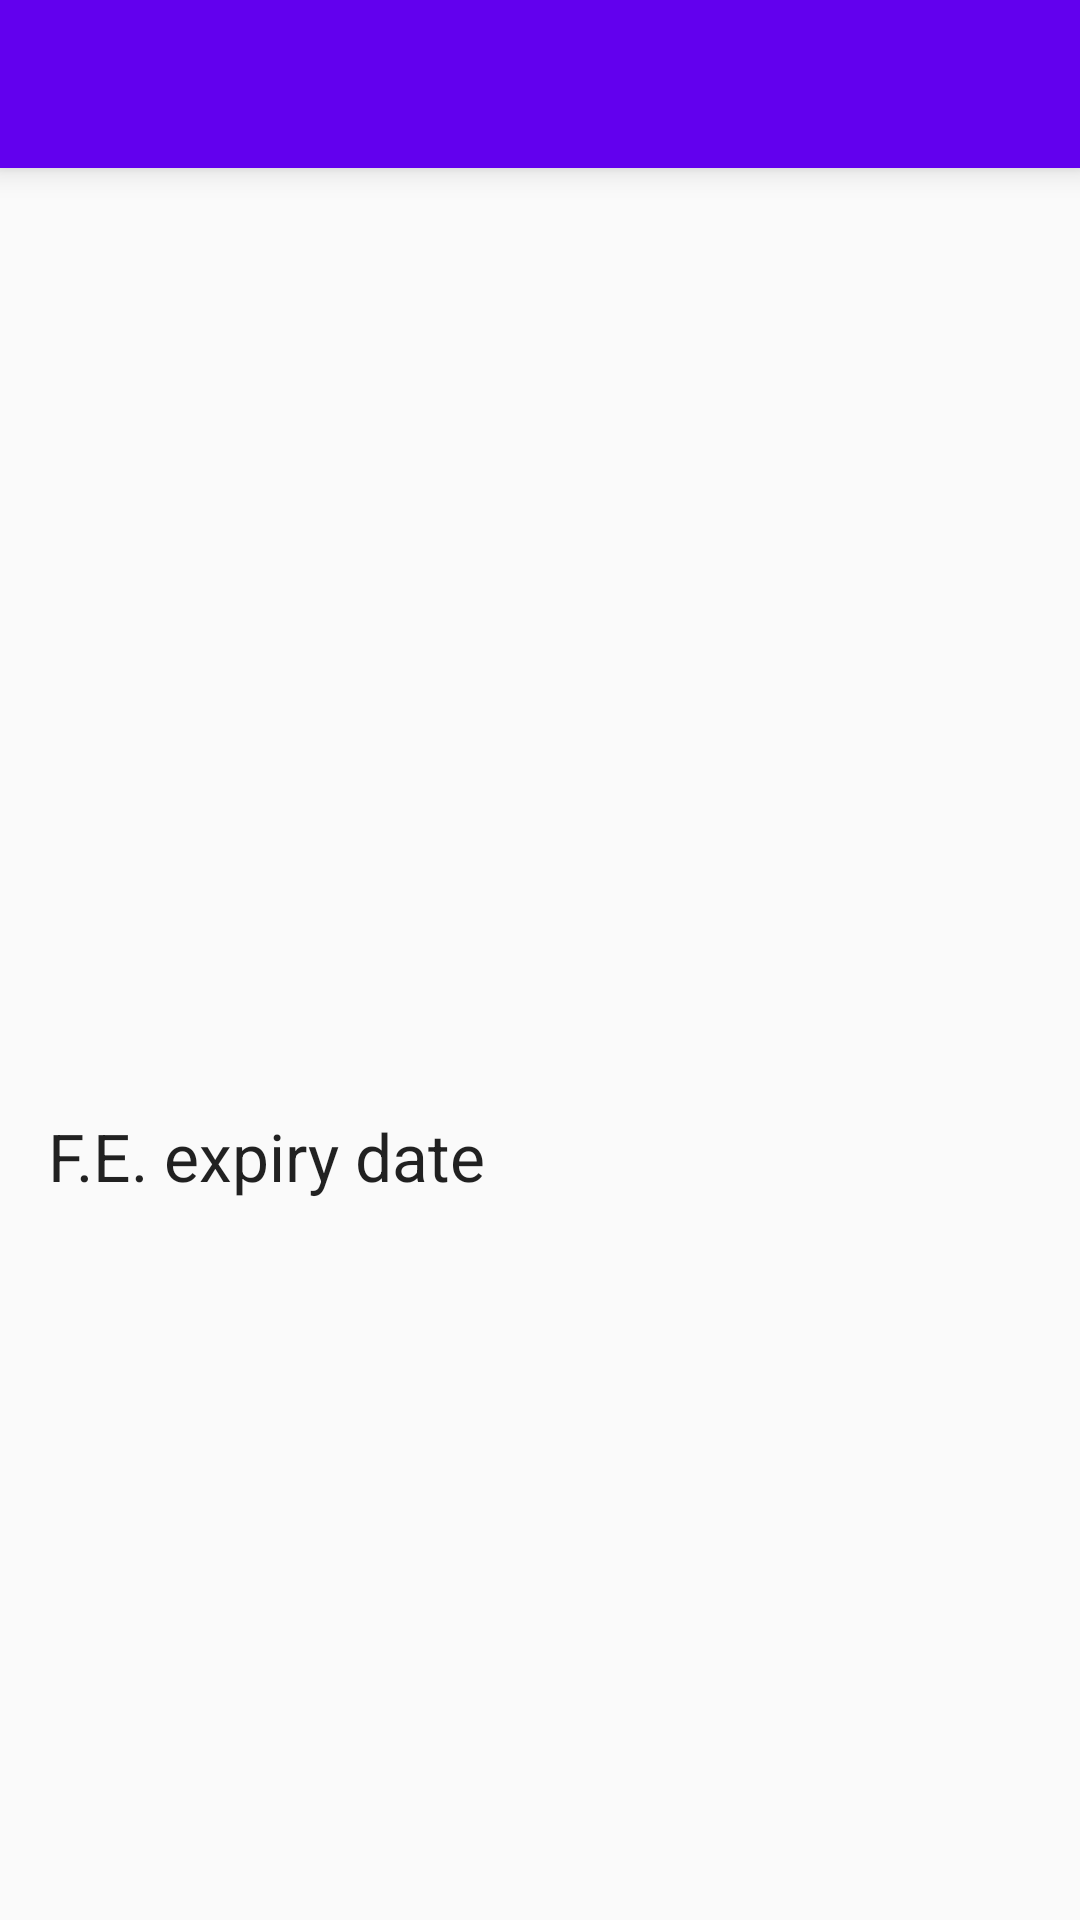

Reconstruct the res/layout file that produces this screen, plus the resources it refers to.
<!-- AndroidManifest.xml: application theme AppTheme -->
<!-- res/layout/fragment_installed.xml -->
<?xml version="1.0" encoding="utf-8"?>
<ScrollView xmlns:android="http://schemas.android.com/apk/res/android"
    xmlns:app="http://schemas.android.com/apk/res-auto"
    xmlns:tools="http://schemas.android.com/tools"
    android:layout_width="match_parent"
    android:layout_height="match_parent">

    <LinearLayout
        android:layout_width="match_parent"
        android:layout_height="wrap_content"
        android:orientation="vertical">

        <android.support.v7.widget.Toolbar
            android:id="@+id/MenuBar"
            android:layout_width="match_parent"
            android:layout_height="?attr/actionBarSize"
            android:background="?attr/colorPrimary"
            android:elevation="6dp"
            app:titleTextColor="@android:color/white" />

        <LinearLayout
            android:layout_width="match_parent"
            android:layout_height="wrap_content"
            android:orientation="vertical"
            android:padding="16dp">

            <TextView
                android:id="@+id/WorkPermitTextView"
                style="@android:style/TextAppearance.Large"
                android:layout_width="match_parent"
                android:layout_height="wrap_content"
                android:layout_marginBottom="8dp" />

            <TextView
                android:id="@+id/SiteLocationTextView"
                style="@android:style/TextAppearance.Large"
                android:layout_width="match_parent"
                android:layout_height="wrap_content"
                android:layout_marginBottom="8dp" />

            <TextView
                android:id="@+id/ContractorTextView"
                style="@android:style/TextAppearance.Large"
                android:layout_width="match_parent"
                android:layout_height="wrap_content"
                android:layout_marginBottom="8dp" />

            <TextView
                android:id="@+id/GenSetSerialTextView"
                style="@android:style/TextAppearance.Large"
                android:layout_width="match_parent"
                android:layout_height="wrap_content"
                android:layout_marginBottom="8dp" />

            <TextView
                android:id="@+id/GenSetSizeTextView"
                style="@android:style/TextAppearance.Large"
                android:layout_width="match_parent"
                android:layout_height="wrap_content"
                android:layout_marginBottom="8dp" />

            <TextView
                android:id="@+id/TankSerialTextView"
                style="@android:style/TextAppearance.Large"
                android:layout_width="match_parent"
                android:layout_height="wrap_content"
                android:layout_marginBottom="8dp" />

            <TextView
                android:id="@+id/SyncPanelTextView"
                style="@android:style/TextAppearance.Large"
                android:layout_width="match_parent"
                android:layout_height="wrap_content"
                android:layout_marginBottom="8dp" />

            <TextView
                android:id="@+id/FireExtinguisherTextView"
                style="@android:style/TextAppearance.Large"
                android:layout_width="match_parent"
                android:layout_height="wrap_content"
                android:layout_marginBottom="8dp" />

            <TextView
                android:id="@+id/FEExpireDate"
                style="@android:style/TextAppearance.Large"
                android:layout_width="match_parent"
                android:layout_height="wrap_content"
                android:layout_marginBottom="8dp"
                android:text="@string/f_e_expiry_date" />

            <TextView
                android:id="@+id/CommentsTextView"
                style="@android:style/TextAppearance.Large"
                android:layout_width="match_parent"
                android:layout_height="wrap_content"
                android:layout_marginBottom="8dp" />
        </LinearLayout>
    </LinearLayout>
</ScrollView>
<!-- resources referenced by this layout -->
<resources>
  <string name="f_e_expiry_date">F.E. expiry date</string>
  <style name="AppTheme" parent="Theme.AppCompat.Light.NoActionBar">
          
          <item name="colorPrimary">@color/colorPrimary</item>
          <item name="colorPrimaryDark">@color/colorPrimaryDark</item>
          <item name="colorAccent">@color/colorAccent</item>
          <item name="colorControlNormal">@android:color/white</item>
      </style>
  <!-- not gathered from this repository: default colours our renderer supplied (Android Studio template values) -->
  <color name="colorPrimary">#FF6200EE</color>
  <color name="colorPrimaryDark">#FF3700B3</color>
  <color name="colorAccent">#FF03DAC5</color>
</resources>
